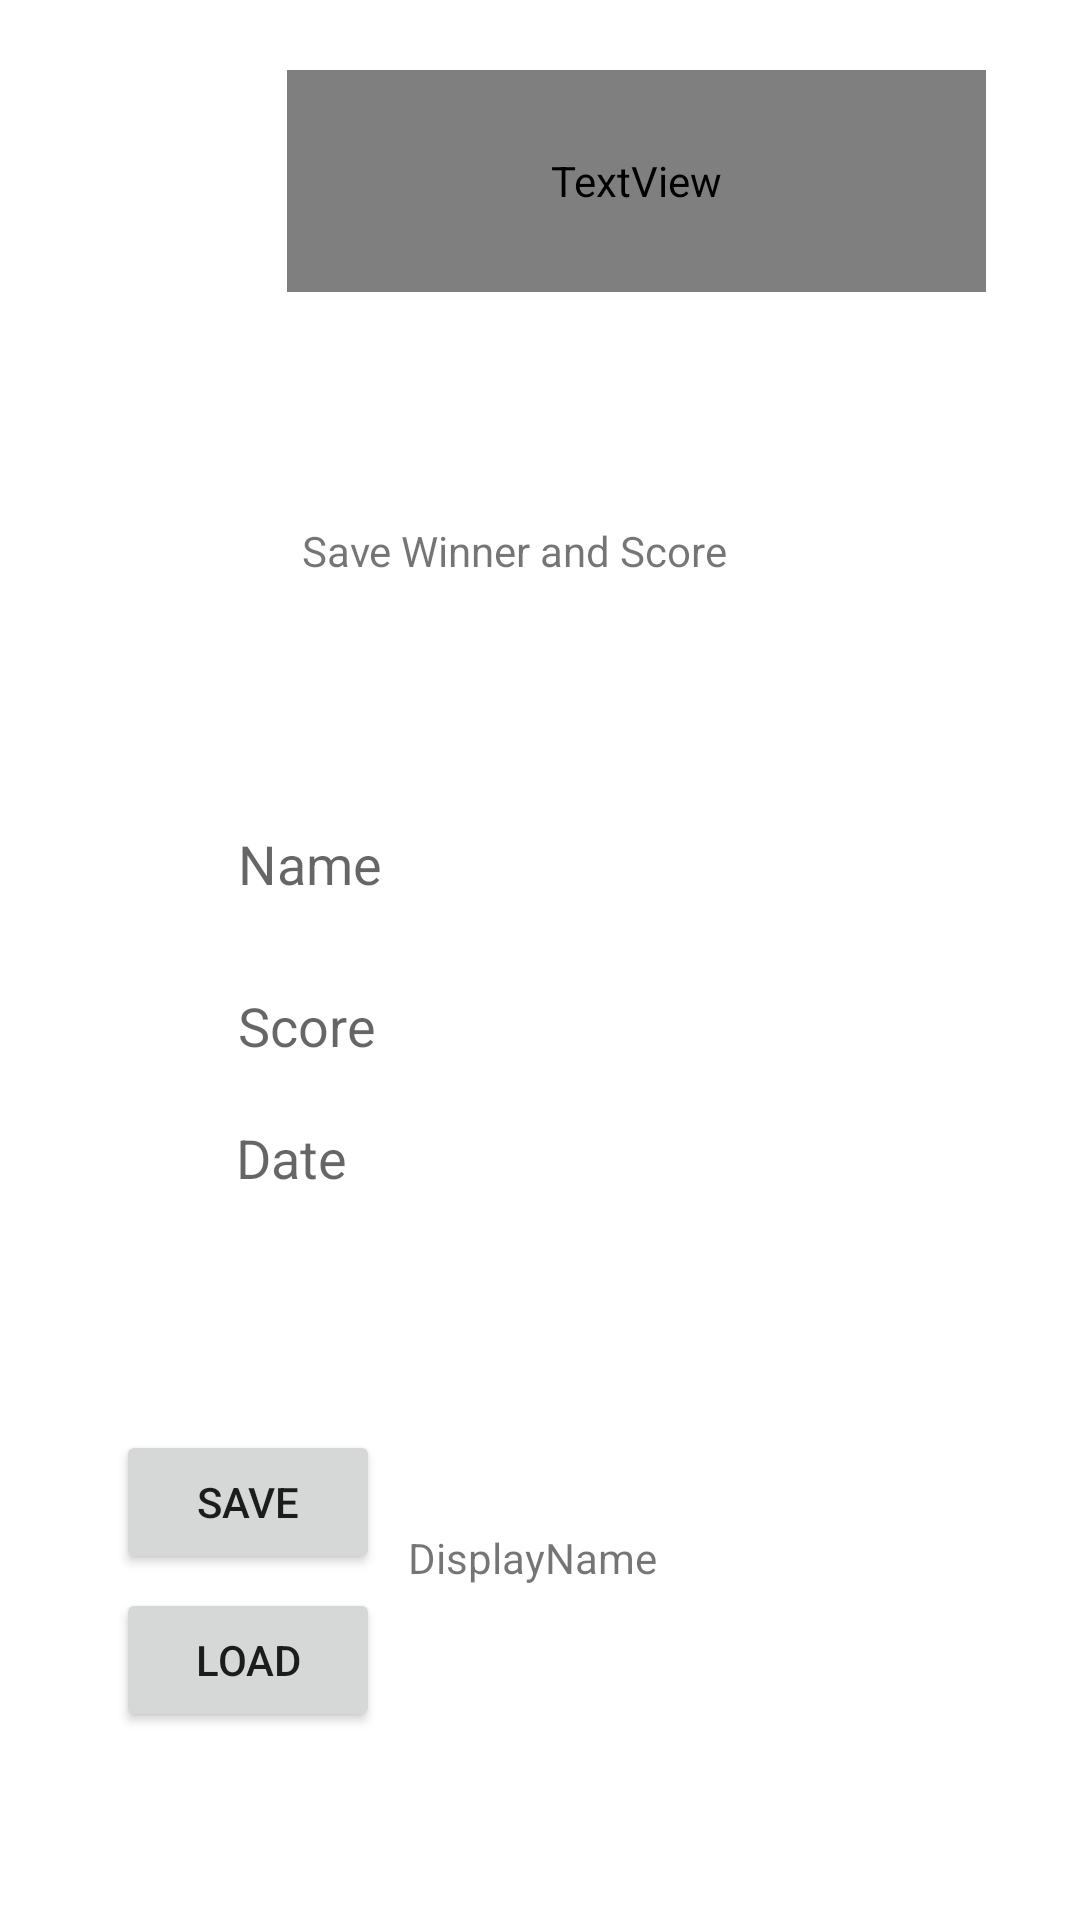

Layout XML and referenced resources for this Android screen:
<!-- AndroidManifest.xml: application theme Theme.Thiraa -->
<!-- res/layout/activity_quiz_save_score.xml -->
<?xml version="1.0" encoding="utf-8"?>
<androidx.constraintlayout.widget.ConstraintLayout xmlns:android="http://schemas.android.com/apk/res/android"
    xmlns:app="http://schemas.android.com/apk/res-auto"
    xmlns:tools="http://schemas.android.com/tools"
    android:layout_width="match_parent"
    android:layout_height="match_parent"
    tools:context=".QuizSaveScore"
    android:background="@drawable/background_10">

    <TextView
        android:id="@+id/textview3"
        android:layout_width="233dp"
        android:layout_height="74dp"
        android:fontFamily="@font/stanley"
        android:text="Thira"
        android:textColor="@color/white"
        android:textSize="60dp"
        app:layout_constraintBottom_toBottomOf="parent"
        app:layout_constraintEnd_toEndOf="parent"
        app:layout_constraintHorizontal_bias="0.752"
        app:layout_constraintStart_toStartOf="parent"
        app:layout_constraintTop_toTopOf="parent"
        app:layout_constraintVertical_bias="0.041" />

    <EditText
        android:id="@+id/name"
        android:layout_width="wrap_content"
        android:layout_height="wrap_content"
        android:backgroundTint="#FFFFFF"
        android:ems="10"
        android:hint="Name"
        android:inputType="textPersonName"
        android:textColor="@color/white"
        app:layout_constraintBottom_toBottomOf="parent"
        app:layout_constraintEnd_toEndOf="parent"
        app:layout_constraintHorizontal_bias="0.502"
        app:layout_constraintStart_toStartOf="parent"
        app:layout_constraintTop_toTopOf="parent"
        app:layout_constraintVertical_bias="0.444" />

    <EditText
        android:id="@+id/score"
        android:layout_width="wrap_content"
        android:layout_height="wrap_content"
        android:backgroundTint="#FFFFFF"
        android:ems="10"
        android:hint="Score"
        android:inputType="textPersonName"
        android:textColor="@color/white"
        app:layout_constraintBottom_toBottomOf="parent"
        app:layout_constraintEnd_toEndOf="parent"
        app:layout_constraintHorizontal_bias="0.502"
        app:layout_constraintStart_toStartOf="parent"
        app:layout_constraintTop_toTopOf="parent"
        app:layout_constraintVertical_bias="0.534" />

    <Button
        android:id="@+id/load"
        android:layout_width="wrap_content"
        android:layout_height="wrap_content"
        android:text="load"
        app:layout_constraintBottom_toBottomOf="parent"
        app:layout_constraintEnd_toEndOf="parent"
        app:layout_constraintHorizontal_bias="0.142"
        app:layout_constraintStart_toStartOf="parent"
        app:layout_constraintTop_toTopOf="parent"
        app:layout_constraintVertical_bias="0.894" />

    <Button
        android:id="@+id/save"
        android:layout_width="wrap_content"
        android:layout_height="wrap_content"
        android:text="save"
        app:layout_constraintBottom_toBottomOf="parent"
        app:layout_constraintEnd_toEndOf="parent"
        app:layout_constraintHorizontal_bias="0.142"
        app:layout_constraintStart_toStartOf="parent"
        app:layout_constraintTop_toTopOf="parent"
        app:layout_constraintVertical_bias="0.805" />

    <TextView
        android:id="@+id/display1"
        android:layout_width="112dp"
        android:layout_height="37dp"
        android:text="DisplayName"
        app:layout_constraintBottom_toBottomOf="parent"
        app:layout_constraintEnd_toEndOf="parent"
        app:layout_constraintHorizontal_bias="0.548"
        app:layout_constraintStart_toStartOf="parent"
        app:layout_constraintTop_toTopOf="parent"
        app:layout_constraintVertical_bias="0.845" />

    <TextView
        android:id="@+id/textView14"
        android:layout_width="159dp"
        android:layout_height="42dp"
        android:text="Save Winner and Score"
        app:layout_constraintBottom_toBottomOf="parent"
        app:layout_constraintEnd_toEndOf="parent"
        app:layout_constraintStart_toStartOf="parent"
        app:layout_constraintTop_toTopOf="parent"
        app:layout_constraintVertical_bias="0.291" />

    <EditText
        android:id="@+id/dates"
        android:layout_width="211dp"
        android:layout_height="50dp"
        android:backgroundTint="#FFFFFF"
        android:hint="Date"
        app:layout_constraintBottom_toBottomOf="parent"
        app:layout_constraintEnd_toEndOf="parent"
        app:layout_constraintStart_toStartOf="parent"
        app:layout_constraintTop_toTopOf="parent"
        app:layout_constraintVertical_bias="0.609" />
</androidx.constraintlayout.widget.ConstraintLayout>
<!-- resources referenced by this layout -->
<resources>
  <color name="white">#FFFFFFFF</color>
  <style name="Theme.Thiraa" parent="Theme.MaterialComponents.DayNight.NoActionBar">
          
          <item name="colorPrimary">@color/purple_500</item>
          <item name="colorPrimaryVariant">@color/purple_700</item>
          <item name="colorOnPrimary">@color/white</item>
          
          <item name="colorSecondary">@color/teal_200</item>
          <item name="colorSecondaryVariant">@color/teal_700</item>
          <item name="colorOnSecondary">@color/black</item>
          
          <item name="android:statusBarColor" tools:targetApi="l">?attr/colorPrimaryVariant</item>
          
      </style>
  <color name="purple_500">#C04F2C</color>
  <color name="purple_700">#C04F2C</color>
  <color name="teal_200">#C04F2C</color>
  <color name="teal_700">#FF018786</color>
  <color name="black">#d68c76</color>
</resources>
